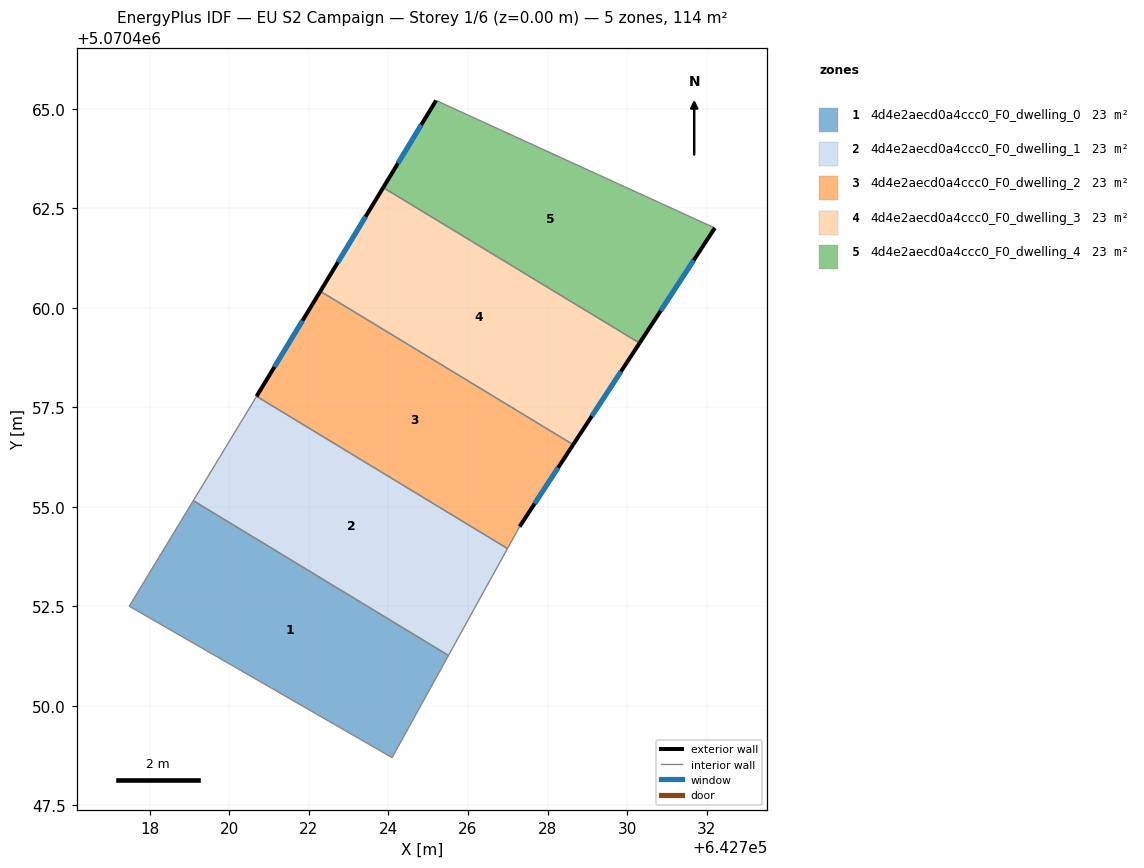
=== STOREY PLAN SPEC (per zone: floor XY polygon, exterior-wall plan segments, windows/doors) ===
zone 1: 4d4e2aecd0a4ccc0_F0_dwelling_0  (22.8 m²)
  floor: (642725.51, 5070451.26) (642724.09, 5070448.70) (642717.49, 5070452.50) (642719.10, 5070455.15)
  interior walls: 4
zone 2: 4d4e2aecd0a4ccc0_F0_dwelling_1  (22.8 m²)
  floor: (642726.99, 5070453.95) (642725.51, 5070451.26) (642719.10, 5070455.15) (642720.69, 5070457.78)
  interior walls: 4
zone 3: 4d4e2aecd0a4ccc0_F0_dwelling_2  (22.8 m²)
  floor: (642728.64, 5070456.56) (642727.30, 5070454.50) (642726.99, 5070453.95) (642720.69, 5070457.78) (642722.29, 5070460.42)
  exterior wall: (642722.29, 5070460.42) – (642720.69, 5070457.78)  [3.1 m]
    window: (642721.84, 5070459.68) – (642721.14, 5070458.51)  [1.8 m²]
  exterior wall: (642727.30, 5070454.50) – (642728.64, 5070456.56)  [2.5 m]
    window: (642727.67, 5070455.08) – (642728.27, 5070455.98)  [1.4 m²]
  interior walls: 3
zone 4: 4d4e2aecd0a4ccc0_F0_dwelling_3  (22.8 m²)
  floor: (642730.31, 5070459.11) (642728.64, 5070456.56) (642722.29, 5070460.42) (642723.87, 5070463.02)
  exterior wall: (642728.64, 5070456.56) – (642730.31, 5070459.11)  [3.0 m]
    window: (642729.11, 5070457.28) – (642729.84, 5070458.40)  [1.8 m²]
  exterior wall: (642723.87, 5070463.02) – (642722.29, 5070460.42)  [3.0 m]
    window: (642723.43, 5070462.29) – (642722.73, 5070461.14)  [1.8 m²]
  interior walls: 2
zone 5: 4d4e2aecd0a4ccc0_F0_dwelling_4  (22.8 m²)
  floor: (642732.20, 5070462.00) (642730.31, 5070459.11) (642723.87, 5070463.02) (642725.20, 5070465.21)
  exterior wall: (642725.20, 5070465.21) – (642723.87, 5070463.02)  [2.6 m]
    window: (642724.83, 5070464.60) – (642724.24, 5070463.63)  [1.5 m²]
  exterior wall: (642730.31, 5070459.11) – (642732.20, 5070462.00)  [3.5 m]
    window: (642730.84, 5070459.92) – (642731.67, 5070461.19)  [2.0 m²]
  interior walls: 2

=== DERIVED (storey summary) ===
Building: EU S2 Campaign
Storey: 1 of 6  (floor level z = 0.00 m)
Storey gross floor area: 114.0 m²
Zones on this storey: 5
  - 4d4e2aecd0a4ccc0_F0_dwelling_0: floor 22.8 m²
  - 4d4e2aecd0a4ccc0_F0_dwelling_1: floor 22.8 m²
  - 4d4e2aecd0a4ccc0_F0_dwelling_2: floor 22.8 m²; exterior wall 5.5 m (16.6 m²); 2 window(s) 3.2 m²; WWR 19.3%
  - 4d4e2aecd0a4ccc0_F0_dwelling_3: floor 22.8 m²; exterior wall 6.1 m (18.3 m²); 2 window(s) 3.5 m²; WWR 19.3%
  - 4d4e2aecd0a4ccc0_F0_dwelling_4: floor 22.8 m²; exterior wall 6.0 m (18.0 m²); 2 window(s) 3.5 m²; WWR 19.3%
Zone adjacency (shared interzone walls):
  - 4d4e2aecd0a4ccc0_F0_dwelling_0 ↔ 4d4e2aecd0a4ccc0_F0_dwelling_1
  - 4d4e2aecd0a4ccc0_F0_dwelling_1 ↔ 4d4e2aecd0a4ccc0_F0_dwelling_2
  - 4d4e2aecd0a4ccc0_F0_dwelling_2 ↔ 4d4e2aecd0a4ccc0_F0_dwelling_3
  - 4d4e2aecd0a4ccc0_F0_dwelling_3 ↔ 4d4e2aecd0a4ccc0_F0_dwelling_4